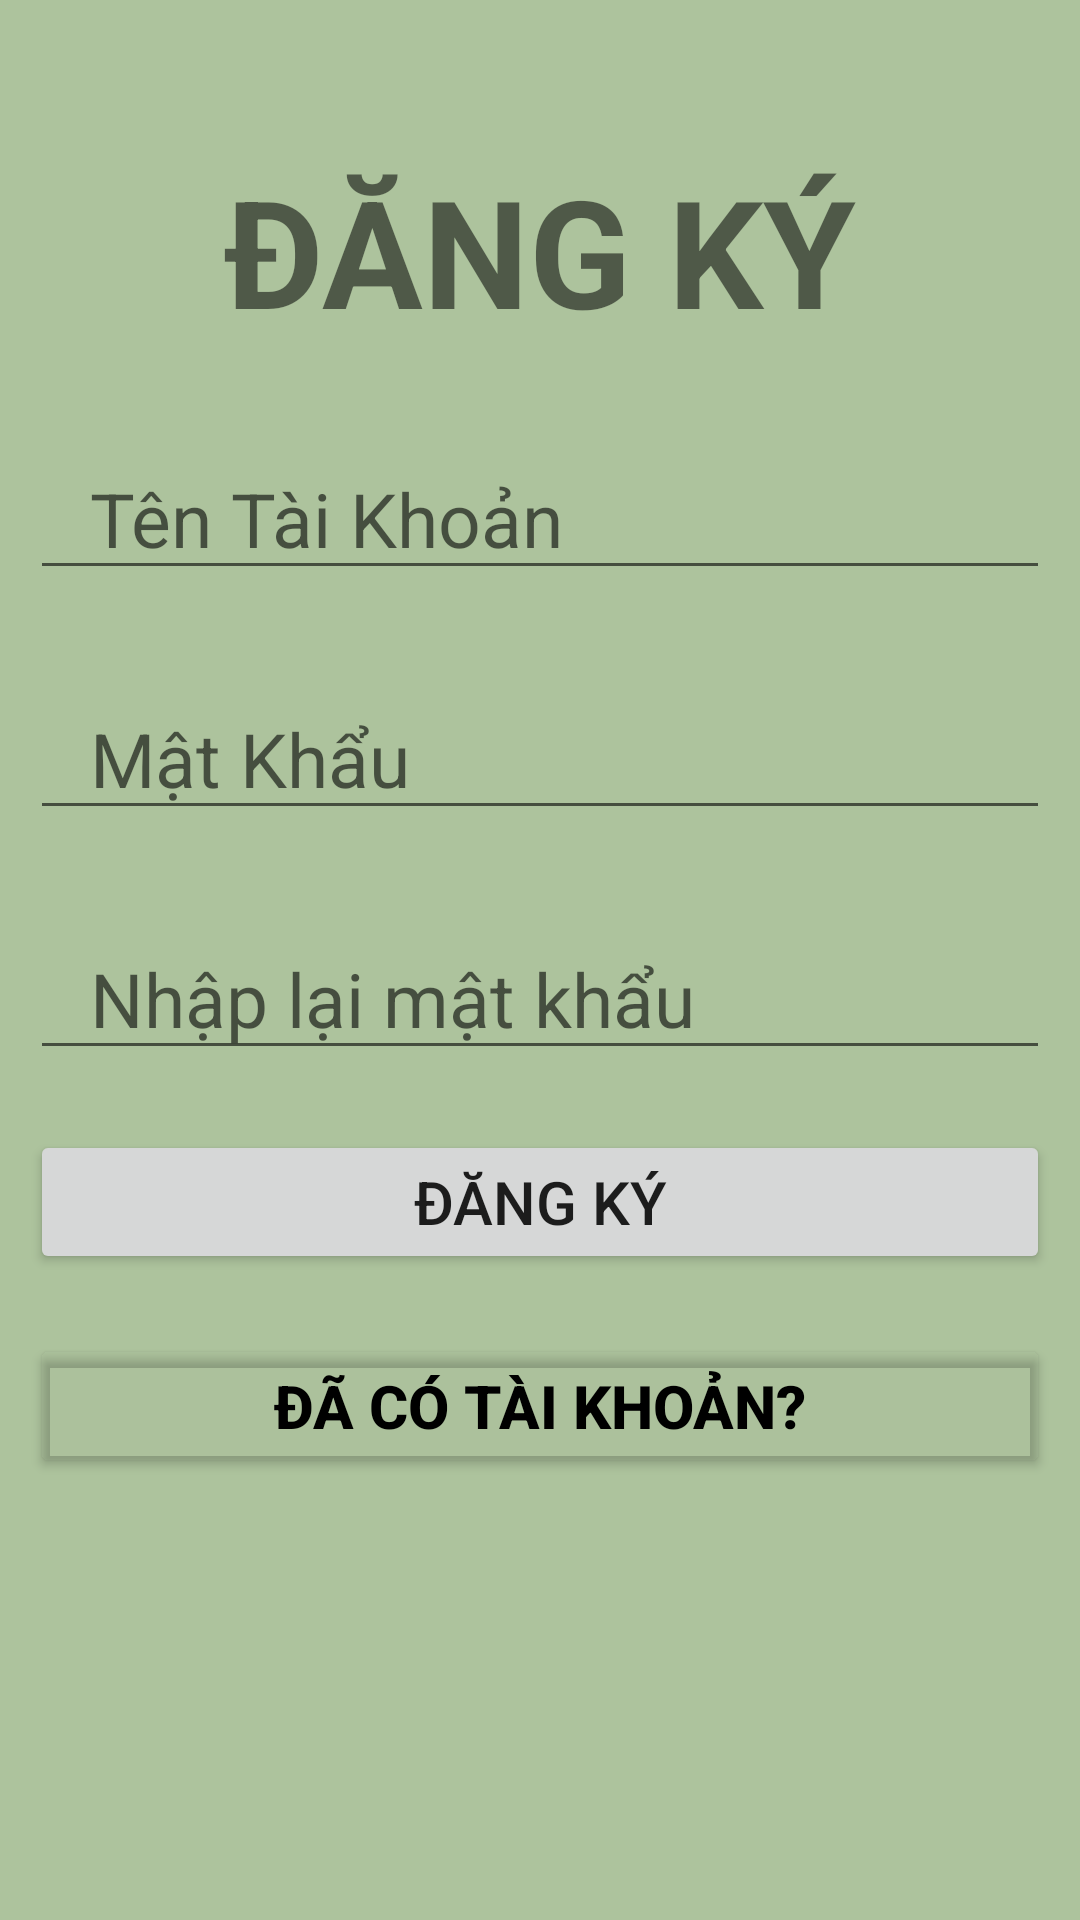

Reconstruct the res/layout file that produces this screen, plus the resources it refers to.
<!-- AndroidManifest.xml: application theme Theme.AppQLSV -->
<!-- res/layout/sign_up.xml -->
<?xml version="1.0" encoding="utf-8"?>
<LinearLayout xmlns:android="http://schemas.android.com/apk/res/android"
    xmlns:app="http://schemas.android.com/apk/res-auto"
    xmlns:tools="http://schemas.android.com/tools"
    android:layout_width="match_parent"
    android:layout_height="match_parent"
    android:padding="10dp"
    android:background="#77558433"
    android:orientation="vertical"
    tools:context=".MainActivity">
    <TextView
        android:text="ĐĂNG KÝ"
        android:textSize="50dp"
        android:gravity="center_horizontal"
        android:textStyle="bold"
        android:layout_marginTop="40dp"
        android:layout_width="match_parent"
        android:layout_height="wrap_content"></TextView>
    <EditText
        android:id="@+id/username"
        android:hint="Tên Tài Khoản"
        android:height="50dp"
        android:layout_marginTop="30dp"

        android:textSize="25dp"
        android:paddingLeft="20dp"
        android:layout_width="match_parent"
        android:layout_height="wrap_content"></EditText>
    <EditText
        android:id="@+id/password"
        android:hint="Mật Khẩu"
        android:height="50dp"
        android:layout_marginTop="30dp"

        android:textSize="25dp"
        android:paddingLeft="20dp"
        android:layout_width="match_parent"
        android:layout_height="wrap_content"></EditText>
    <EditText
        android:id="@+id/repassword"
        android:hint="Nhập lại mật khẩu"
        android:height="50dp"
        android:layout_marginTop="30dp"

        android:textSize="25dp"
        android:paddingLeft="20dp"
        android:layout_width="match_parent"
        android:layout_height="wrap_content"></EditText>
    <Button
        android:id="@+id/signup"
        android:text="Đăng ký"
        android:layout_marginTop="20dp"
        android:textSize="20dp"
        android:layout_width="match_parent"
        android:layout_height="wrap_content"></Button>

    <Button
        android:id="@+id/signin"
        android:layout_width="match_parent"
        android:layout_height="wrap_content"
        android:layout_marginTop="20dp"
        android:backgroundTint="#02000000"
        android:textStyle="bold"
        android:textColor="@color/black"
        android:text="Đã có tài khoản?"
        android:textSize="20dp"></Button>
</LinearLayout>
<!-- resources referenced by this layout -->
<resources>
  <style name="Theme.AppQLSV" parent="Theme.MaterialComponents.DayNight.NoActionBar.Bridge">
          
          <item name="colorPrimary">@color/purple_500</item>
          <item name="colorPrimaryVariant">@color/purple_700</item>
          <item name="colorOnPrimary">@color/white</item>
          
          <item name="colorSecondary">@color/teal_200</item>
          <item name="colorSecondaryVariant">@color/teal_700</item>
          <item name="colorOnSecondary">@color/black</item>
          
          <item name="android:statusBarColor">?attr/colorPrimaryVariant</item>
          
      </style>
  <!-- not gathered from this repository: default colours our renderer supplied (Android Studio template values) -->
  <color name="purple_500">#FF6200EE</color>
  <color name="purple_700">#FF3700B3</color>
  <color name="teal_200">#FF03DAC5</color>
  <color name="teal_700">#FF018786</color>
  <color name="black">#FF000000</color>
  <color name="white">#FFFFFFFF</color>
</resources>
